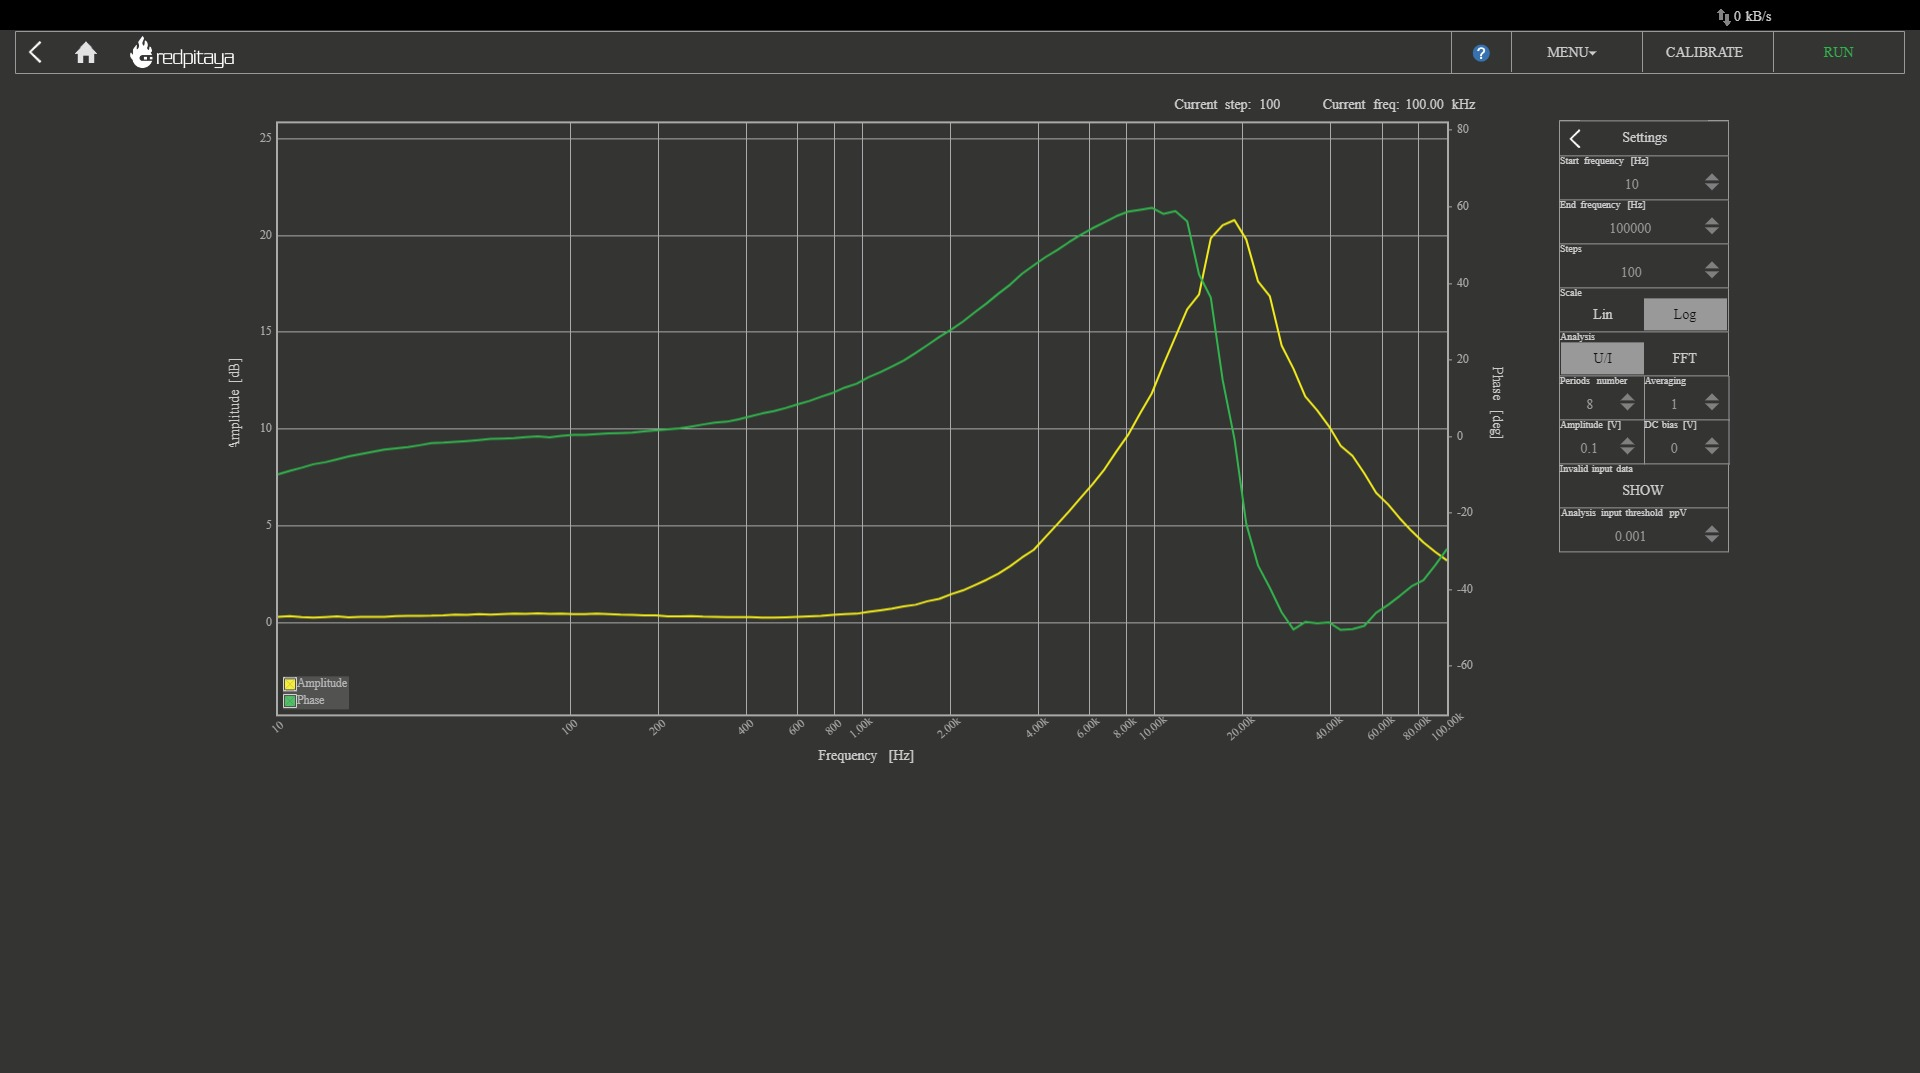

The data file committed next to this chart (first rows):
Frequency [Hz], Amplitude [dB], Phase [deg]
10, 0.2914, -9.872
10.97, 0.3316, -8.951
12.05, 0.286, -8.154
13.22, 0.258, -7.236
14.51, 0.2836, -6.71
15.92, 0.3212, -5.987
17.48, 0.2725, -5.202
19.18, 0.2932, -4.588
21.05, 0.292, -4.002
23.1, 0.2996, -3.431
25.35, 0.3316, -3.073
27.83, 0.3423, -2.764
30.54, 0.3522, -2.275
33.52, 0.3534, -1.744
36.78, 0.3735, -1.609
40.37, 0.4076, -1.403
44.31, 0.3969, -1.175
48.63, 0.4339, -0.9186
53.37, 0.4178, -0.6038
58.57, 0.4397, -0.5418
64.28, 0.4582, -0.4398
70.55, 0.4489, -0.1787
77.43, 0.4715, 0.03854
84.98, 0.45, -0.1917
93.26, 0.4623, 0.2009
102.4, 0.4357, 0.4322
112.3, 0.4418, 0.4109
123.3, 0.4601, 0.661
135.3, 0.4384, 0.8104
148.5, 0.409, 0.8931
163, 0.3996, 1.005
178.9, 0.3768, 1.365
196.3, 0.368, 1.633
215.4, 0.3232, 1.892
236.4, 0.3211, 2.118
259.5, 0.3387, 2.606
284.8, 0.3035, 3.152
312.6, 0.2896, 3.639
343, 0.2774, 3.869
376.5, 0.2871, 4.511
413.2, 0.2784, 5.266
453.5, 0.2558, 6.028
497.7, 0.2583, 6.648
546.2, 0.2747, 7.455
599.5, 0.2986, 8.404
657.9, 0.3237, 9.285
722.1, 0.3438, 10.39
792.5, 0.4042, 11.42
869.7, 0.4396, 12.8
954.5, 0.457, 13.8
1048, 0.5489, 15.5
1150, 0.6355, 16.79
1262, 0.7252, 18.28
1385, 0.8333, 19.87
1520, 0.9213, 21.84
1668, 1.103, 23.88
1831, 1.223, 26.01
2009, 1.463, 27.89
2205, 1.662, 30.02
2420, 1.931, 32.45
... 40 more rows
